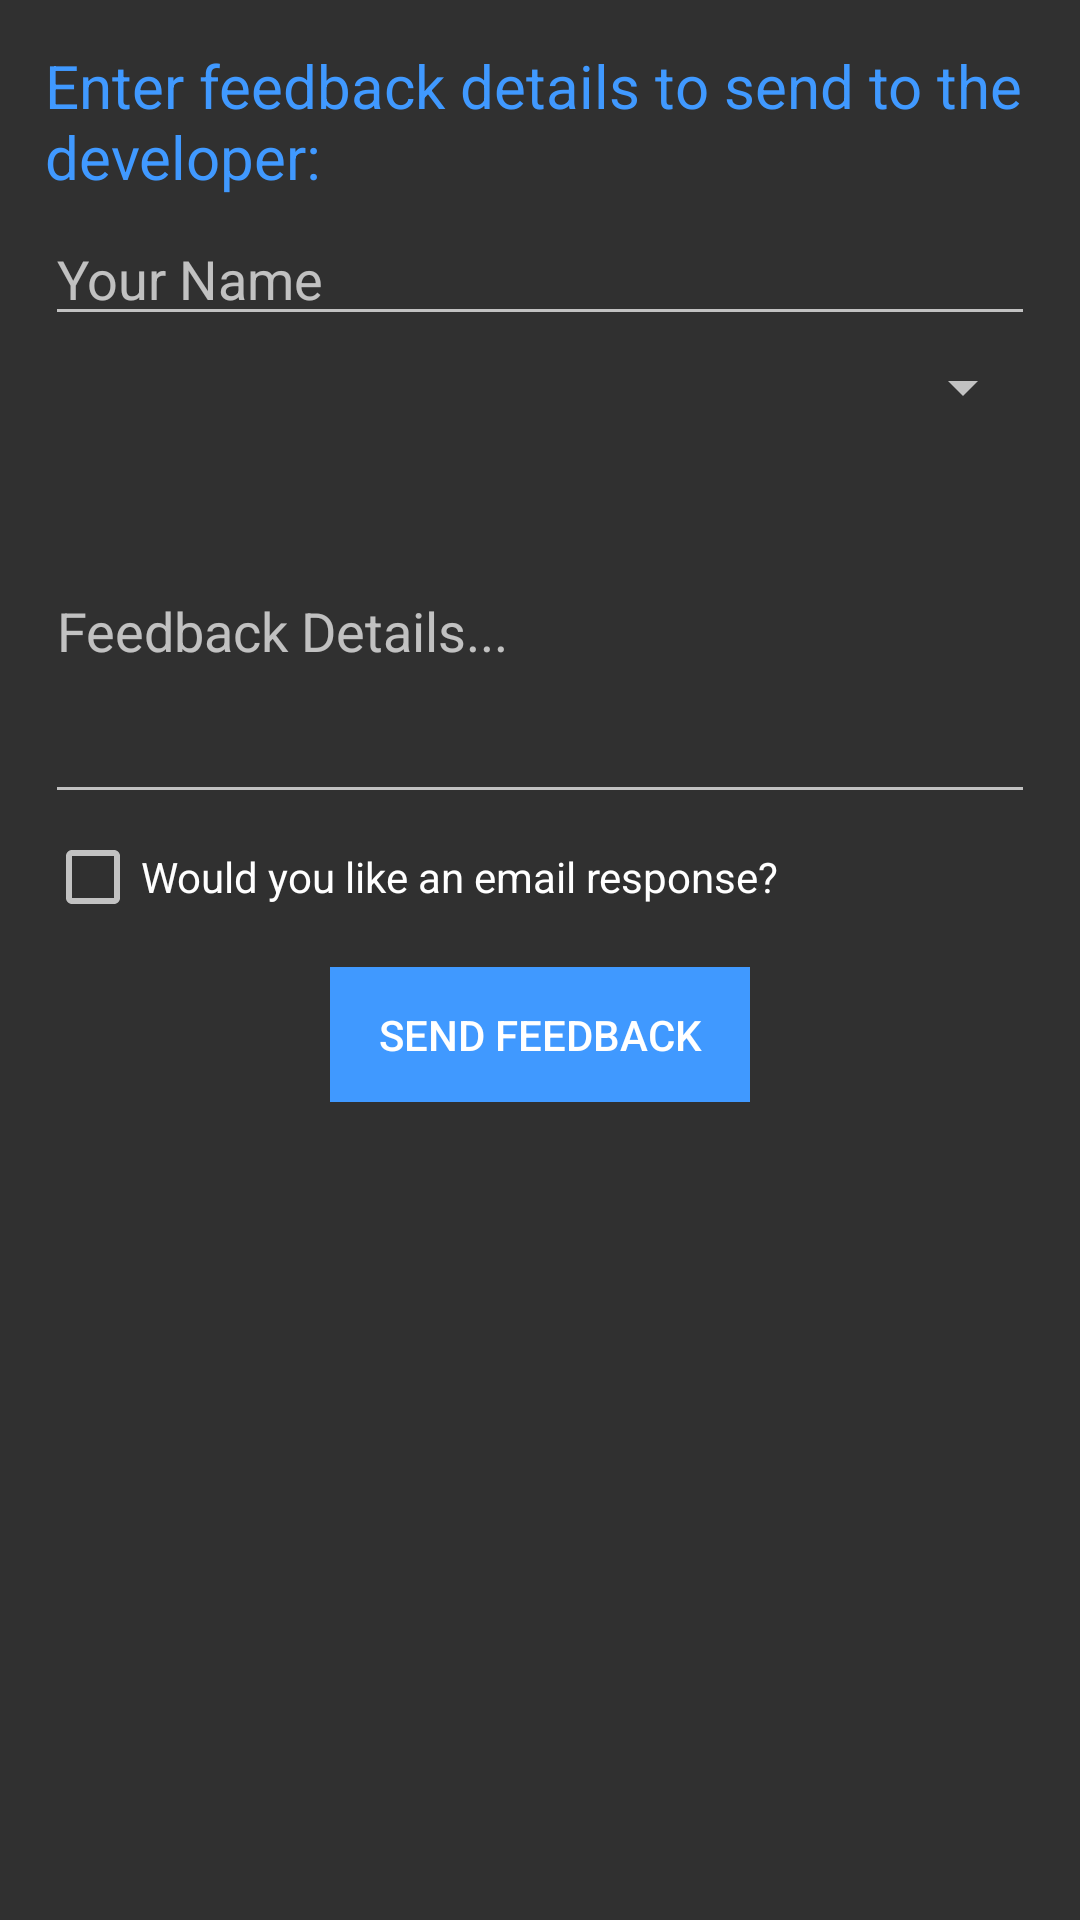

Layout XML and referenced resources for this Android screen:
<!-- AndroidManifest.xml: application theme AppThemeNoTitle -->
<!-- res/layout/contact_us.xml -->
<?xml version="1.0" encoding="utf-8"?>
<LinearLayout	xmlns:android="http://schemas.android.com/apk/res/android"
        android:layout_width="fill_parent"
        android:orientation="vertical"
        android:layout_height="fill_parent">

        <TextView
            android:id="@+id/textwelcome"
            android:layout_width="wrap_content"
            android:layout_height="wrap_content"
            android:layout_marginLeft="15dp"
            android:layout_marginRight="15dp"
            android:layout_marginTop="15dp"
            android:text="@string/feedbacktitle"
            android:textAppearance="?android:attr/textAppearanceLarge"
            android:textColor="@color/BrightBlue"
            android:textSize="20dp" />
 
	<EditText
	    android:id="@+id/EditTextName"
	    android:layout_width="fill_parent"
	    android:layout_height="wrap_content"
	    android:layout_marginLeft="15dp"
	    android:layout_marginRight="15dp"
	    android:layout_marginTop="5dp"
	    android:hint="@string/feedbackname"
	    android:inputType="textPersonName|textCapWords" >

	</EditText>

        <Spinner
            android:id="@+id/SpinnerFeedbackType"
            android:layout_width="fill_parent"
            android:layout_height="wrap_content"
            android:layout_marginLeft="15dp"
            android:layout_marginRight="15dp"
            android:layout_marginTop="5dp"
            android:entries="@array/feedbacktypelist"
            android:prompt="@string/feedbacktype" >

		</Spinner>

        <EditText
            android:id="@+id/EditTextFeedbackBody"
            android:layout_width="fill_parent"
            android:layout_height="wrap_content"
            android:layout_marginLeft="15dp"
            android:layout_marginRight="15dp"
            android:layout_marginTop="5dp"
            android:hint="@string/feedbackbody"
            android:inputType="textMultiLine"
            android:lines="5" >

		</EditText>

        <CheckBox
            android:id="@+id/CheckBoxResponse"
            android:layout_width="fill_parent"
            android:layout_height="wrap_content"
            android:layout_marginLeft="15dp"
            android:layout_marginRight="15dp"
            android:layout_marginTop="5dp"
            android:text="@string/feedbackresponse" >

		</CheckBox>

        <RelativeLayout
            android:layout_width="match_parent"
            android:layout_height="match_parent" >

            <Button
                android:id="@+id/ButtonSendFeedback"
                style="?android:attr/borderlessButtonStyle"
                android:layout_width="140dp"
                android:layout_height="45dp"
                android:layout_alignParentTop="true"
                android:layout_centerHorizontal="true"
                android:layout_marginTop="14dp"
                android:background="@color/BrightBlue"
                android:text="@string/feedbackbutton" />

        </RelativeLayout>
	
</LinearLayout>
<!-- resources referenced by this layout -->
<resources>
  <color name="BrightBlue">#4099FF</color>
  <string name="feedbackbody">Feedback Details...</string>
  <string name="feedbackbutton">Send Feedback</string>
  <string name="feedbackname">Your Name</string>
  <string name="feedbackresponse">Would you like an email response?</string>
  <string name="feedbacktitle">Enter feedback details to send to the developer: </string>
  <string name="feedbacktype">Enter feedback type...</string>
  <style name="AppThemeNoTitle" parent="AppTheme">
          <item name="android:windowNoTitle">true</item>
      </style>
  <style name="AppTheme" parent="Theme.AppCompat">
          
      </style>
</resources>
